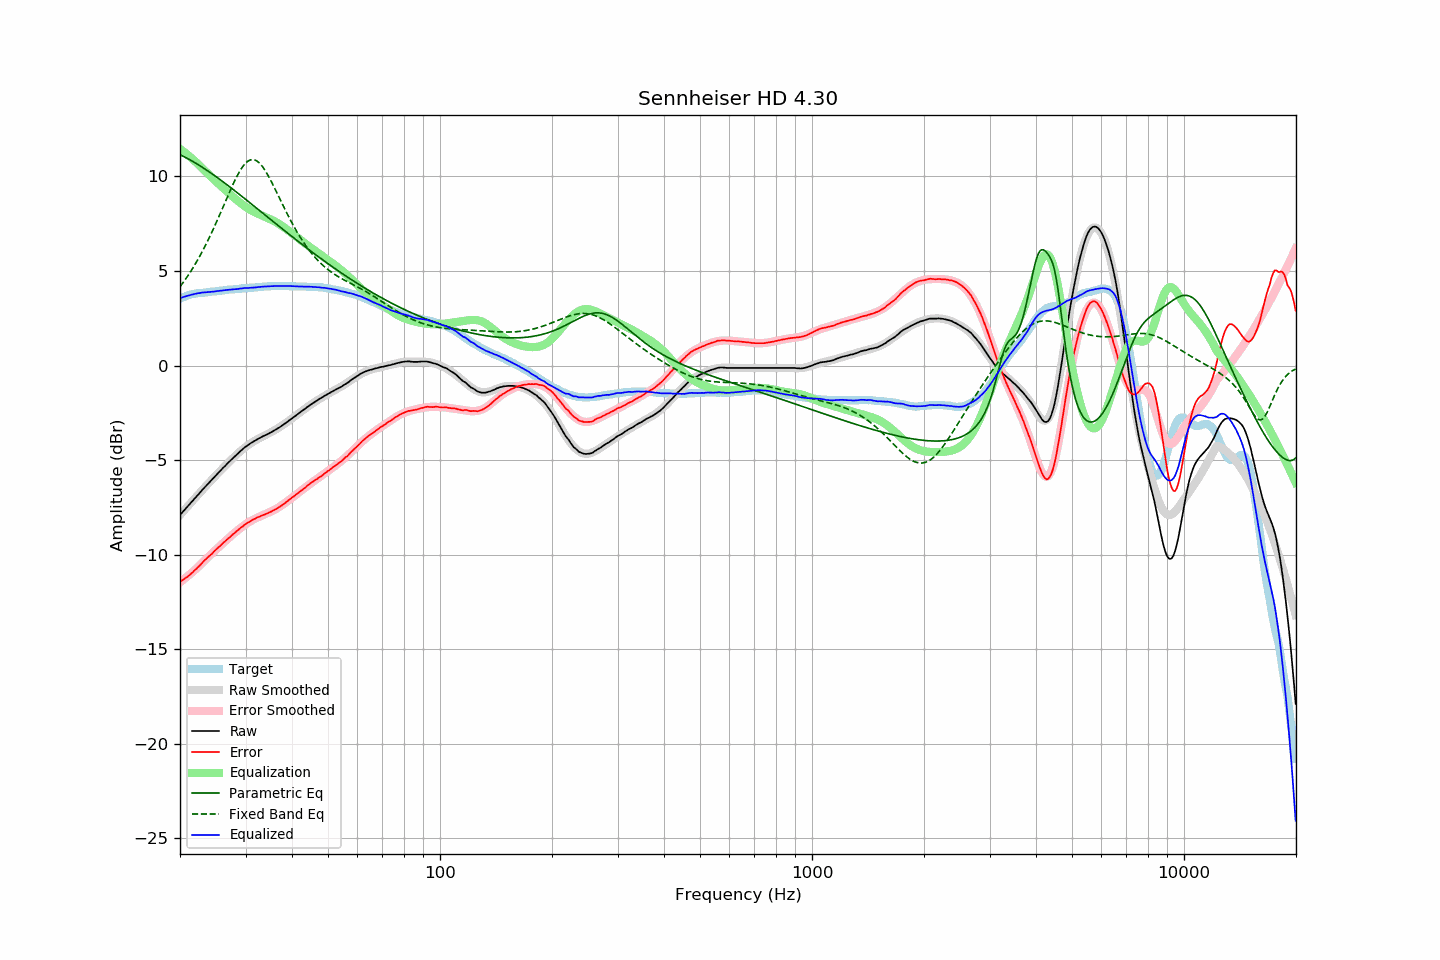

The file beside this chart, header and first rows:
frequency, raw, error, smoothed, error_smoothed, equalization, parametric_eq, fixed_band_eq, equalized_raw, equalized_smoothed, target
20.00, -7.91, -11.44, -7.91, -11.46, 11.46, 11.15, 4.17, 3.56, 3.56, 3.53
20.20, -7.81, -11.38, -7.81, -11.40, 11.40, 11.11, 4.28, 3.59, 3.59, 3.57
20.40, -7.72, -11.33, -7.71, -11.33, 11.33, 11.07, 4.40, 3.62, 3.62, 3.61
20.61, -7.62, -11.26, -7.62, -11.26, 11.26, 11.03, 4.51, 3.65, 3.65, 3.64
20.81, -7.53, -11.21, -7.52, -11.20, 11.20, 10.98, 4.64, 3.67, 3.67, 3.68
21.02, -7.43, -11.15, -7.43, -11.13, 11.13, 10.94, 4.76, 3.70, 3.70, 3.72
21.23, -7.34, -11.08, -7.33, -11.05, 11.05, 10.89, 4.89, 3.72, 3.72, 3.74
21.44, -7.24, -11.00, -7.23, -10.98, 10.98, 10.84, 5.02, 3.75, 3.75, 3.76
21.66, -7.15, -10.93, -7.14, -10.91, 10.91, 10.79, 5.16, 3.76, 3.77, 3.78
21.87, -7.04, -10.84, -7.04, -10.83, 10.83, 10.74, 5.30, 3.79, 3.79, 3.79
22.09, -6.96, -10.77, -6.95, -10.76, 10.76, 10.69, 5.44, 3.80, 3.81, 3.81
22.31, -6.85, -10.68, -6.86, -10.68, 10.68, 10.64, 5.59, 3.82, 3.82, 3.82
22.54, -6.77, -10.60, -6.76, -10.60, 10.60, 10.59, 5.74, 3.83, 3.83, 3.83
22.76, -6.67, -10.51, -6.67, -10.51, 10.51, 10.53, 5.89, 3.85, 3.84, 3.84
22.99, -6.57, -10.41, -6.57, -10.43, 10.43, 10.48, 6.05, 3.86, 3.85, 3.84
23.22, -6.48, -10.33, -6.48, -10.34, 10.34, 10.42, 6.22, 3.87, 3.86, 3.85
23.45, -6.39, -10.25, -6.39, -10.26, 10.26, 10.37, 6.38, 3.87, 3.87, 3.86
23.69, -6.30, -10.17, -6.30, -10.18, 10.18, 10.31, 6.55, 3.88, 3.88, 3.87
23.92, -6.21, -10.09, -6.20, -10.09, 10.09, 10.25, 6.73, 3.89, 3.89, 3.88
24.16, -6.12, -10.02, -6.11, -10.01, 10.01, 10.20, 6.90, 3.90, 3.90, 3.90
24.40, -6.02, -9.95, -6.02, -9.93, 9.93, 10.14, 7.09, 3.90, 3.91, 3.92
24.65, -5.94, -9.85, -5.93, -9.85, 9.85, 10.08, 7.27, 3.91, 3.92, 3.91
24.89, -5.84, -9.77, -5.84, -9.77, 9.77, 10.02, 7.46, 3.92, 3.93, 3.92
25.14, -5.76, -9.69, -5.75, -9.69, 9.69, 9.95, 7.65, 3.93, 3.94, 3.93
25.39, -5.66, -9.61, -5.66, -9.61, 9.61, 9.89, 7.84, 3.95, 3.95, 3.94
25.65, -5.58, -9.54, -5.58, -9.53, 9.53, 9.83, 8.04, 3.96, 3.96, 3.96
25.91, -5.49, -9.45, -5.49, -9.46, 9.46, 9.77, 8.23, 3.97, 3.97, 3.96
26.16, -5.39, -9.37, -5.40, -9.38, 9.38, 9.70, 8.43, 3.98, 3.98, 3.97
26.43, -5.32, -9.30, -5.31, -9.30, 9.30, 9.64, 8.63, 3.98, 3.99, 3.98
26.69, -5.23, -9.22, -5.23, -9.22, 9.22, 9.58, 8.83, 4.00, 3.99, 3.99
26.96, -5.14, -9.15, -5.14, -9.15, 9.15, 9.51, 9.02, 4.01, 4.00, 4.01
27.23, -5.06, -9.08, -5.06, -9.07, 9.07, 9.45, 9.22, 4.01, 4.01, 4.02
27.50, -4.98, -9.00, -4.97, -9.00, 9.00, 9.38, 9.41, 4.02, 4.02, 4.02
27.77, -4.90, -8.92, -4.89, -8.92, 8.92, 9.32, 9.59, 4.03, 4.03, 4.02
28.05, -4.82, -8.86, -4.81, -8.85, 8.85, 9.25, 9.77, 4.03, 4.04, 4.04
28.33, -4.74, -8.78, -4.73, -8.78, 8.78, 9.18, 9.94, 4.04, 4.05, 4.04
28.62, -4.66, -8.71, -4.65, -8.71, 8.71, 9.12, 10.11, 4.05, 4.06, 4.05
28.90, -4.58, -8.64, -4.58, -8.64, 8.64, 9.05, 10.26, 4.06, 4.06, 4.06
29.19, -4.50, -8.56, -4.50, -8.57, 8.57, 8.98, 10.40, 4.08, 4.07, 4.06
29.48, -4.43, -8.52, -4.43, -8.51, 8.51, 8.91, 10.52, 4.08, 4.08, 4.09
29.78, -4.35, -8.43, -4.36, -8.45, 8.45, 8.85, 10.63, 4.10, 4.08, 4.08
30.08, -4.29, -8.38, -4.29, -8.39, 8.39, 8.78, 10.72, 4.10, 4.09, 4.09
30.38, -4.23, -8.32, -4.23, -8.33, 8.33, 8.71, 10.79, 4.10, 4.10, 4.09
30.68, -4.17, -8.28, -4.17, -8.28, 8.28, 8.64, 10.85, 4.11, 4.11, 4.11
30.99, -4.11, -8.22, -4.11, -8.22, 8.22, 8.58, 10.88, 4.12, 4.11, 4.11
31.30, -4.06, -8.17, -4.06, -8.18, 8.18, 8.51, 10.89, 4.12, 4.12, 4.11
31.61, -4.01, -8.13, -4.00, -8.13, 8.13, 8.44, 10.88, 4.12, 4.13, 4.12
31.93, -3.96, -8.09, -3.95, -8.09, 8.09, 8.37, 10.86, 4.13, 4.13, 4.13
32.24, -3.91, -8.04, -3.91, -8.05, 8.05, 8.30, 10.81, 4.14, 4.14, 4.13
32.57, -3.86, -8.01, -3.86, -8.01, 8.01, 8.23, 10.74, 4.15, 4.15, 4.15
32.89, -3.82, -7.97, -3.82, -7.97, 7.97, 8.16, 10.66, 4.16, 4.16, 4.15
33.22, -3.77, -7.93, -3.77, -7.94, 7.94, 8.09, 10.56, 4.17, 4.16, 4.16
33.55, -3.73, -7.90, -3.73, -7.90, 7.90, 8.03, 10.44, 4.17, 4.17, 4.17
33.89, -3.69, -7.87, -3.69, -7.86, 7.86, 7.96, 10.31, 4.18, 4.18, 4.18
34.23, -3.65, -7.83, -3.64, -7.83, 7.83, 7.89, 10.17, 4.18, 4.18, 4.18
34.57, -3.61, -7.80, -3.60, -7.79, 7.79, 7.82, 10.02, 4.18, 4.19, 4.19
34.92, -3.56, -7.75, -3.56, -7.75, 7.75, 7.75, 9.87, 4.19, 4.20, 4.19
35.27, -3.52, -7.72, -3.51, -7.71, 7.71, 7.68, 9.70, 4.19, 4.20, 4.20
35.62, -3.47, -7.67, -3.46, -7.67, 7.67, 7.61, 9.53, 4.20, 4.20, 4.20
35.97, -3.42, -7.62, -3.41, -7.62, 7.62, 7.55, 9.36, 4.21, 4.21, 4.20
... 635 more rows
